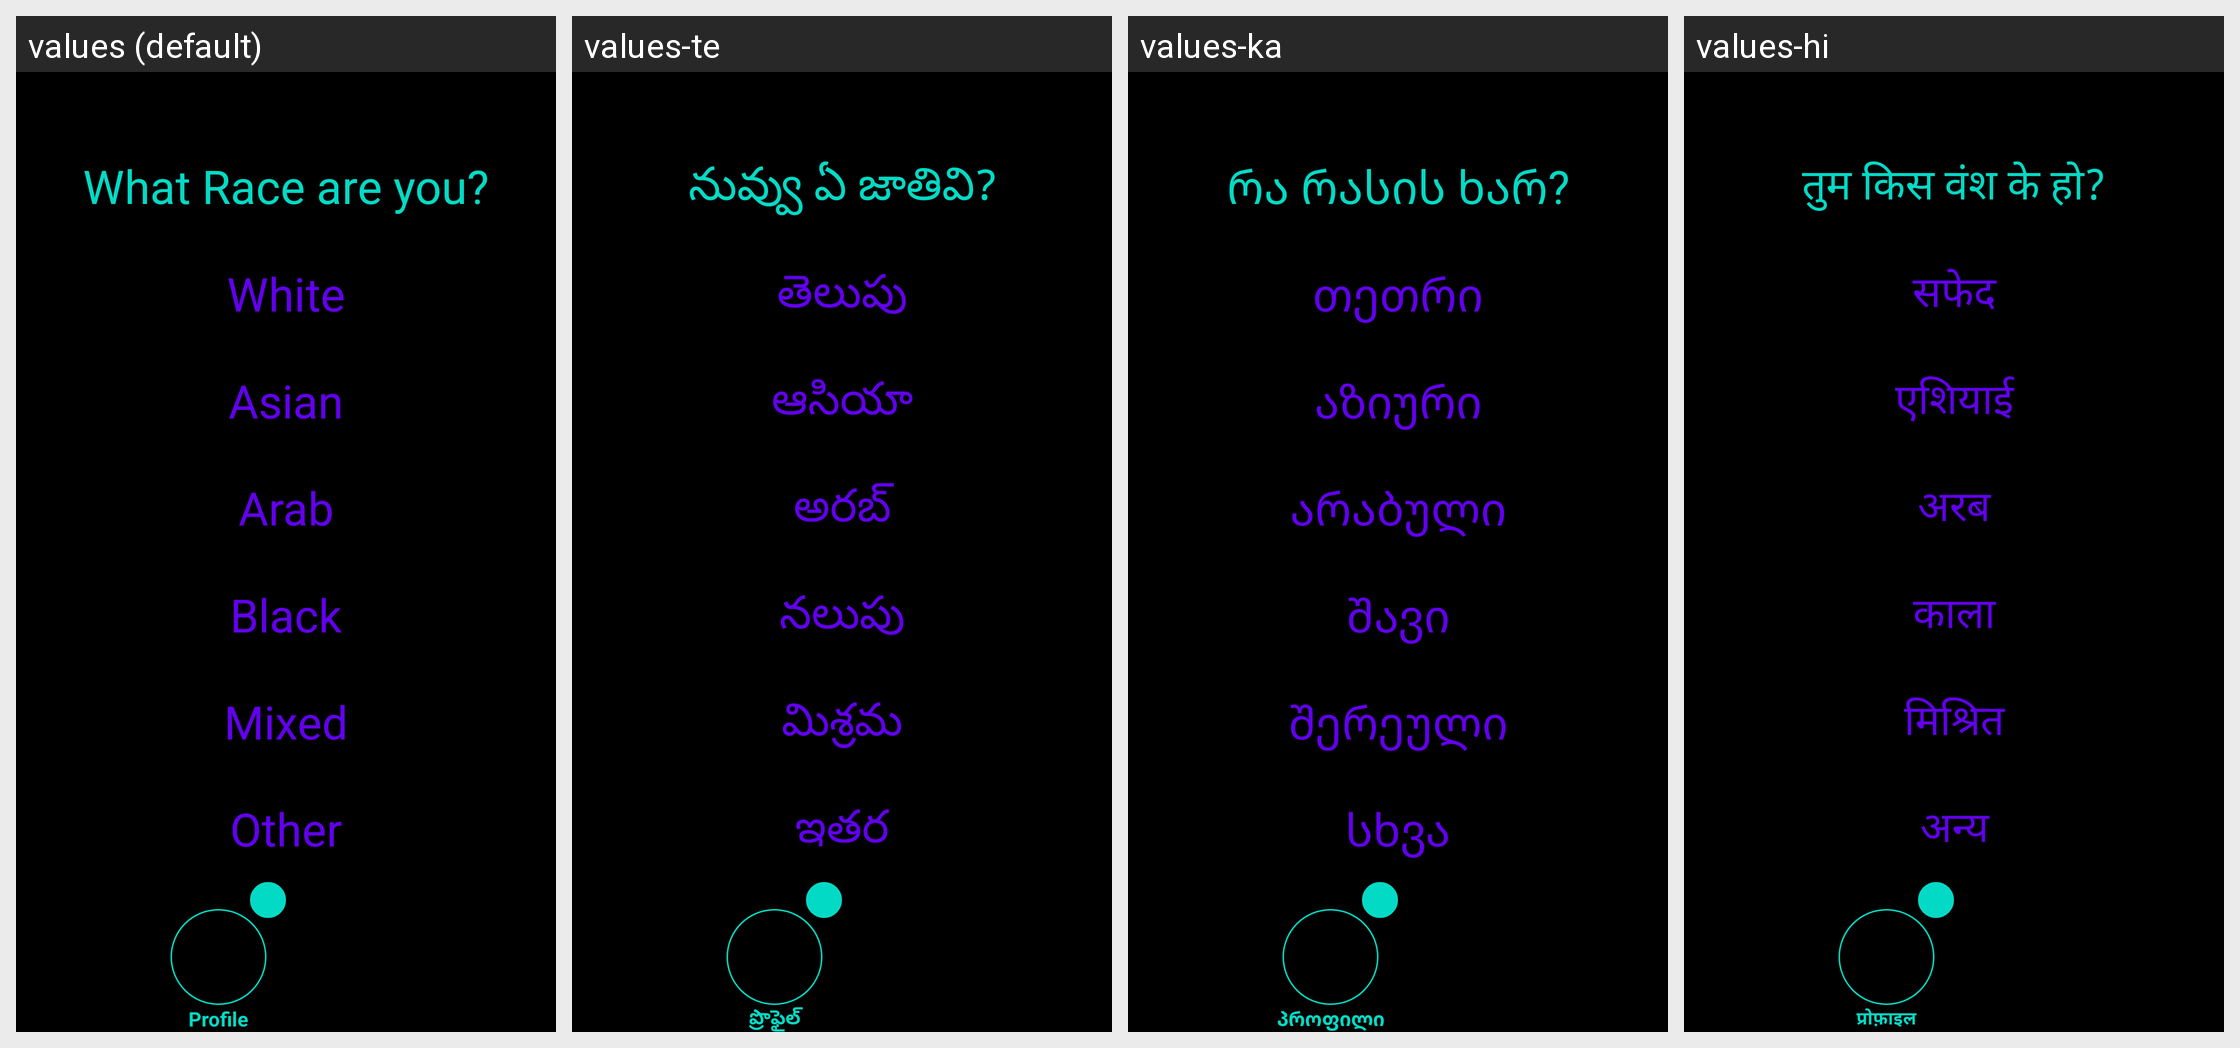

This grid shows one Android layout under several languages. Give, for every string resource on the screen, its name, the default text and each shown locale's text.
Android screen res/layout/activity_profile_race.xml rendered under 4 locales, left to right: values (default), values-te, values-ka, values-hi. Device: Nexus 5 (rendered at 1080×1920; each locale shown at half size, 540×960, under a caption strip naming it); theme Theme.Amore.
Other locales in the repository, not shown: values-af, values-ar, values-be, values-bg, values-bn, values-ca, values-cs, values-cy, values-da, values-de, values-el, values-en, values-eo, values-es, values-et, values-fa, values-fi, values-fr, values-ga, values-gl, values-gu, values-hr, values-ht, values-hu, values-in, values-is, values-it, values-iw, values-ja, values-kn, values-ko, values-lt, values-lv, values-mk, values-mr, values-ms, values-mt, values-nl, values-no, values-pl, values-pt, values-ro, values-ru, values-sk, values-sl, values-sq, values-sv, values-sw, values-ta, values-th, values-tr, values-uk, values-ur, values-vi, values-zh.
Strings drawn on this screen, with the default value and each locale's value (text and hints the layout hard-codes, and strings that could not be matched under every locale, appear in the picture but are not listed):

profile_race_question
  values: What Race are you?
  values-te: నువ్వు ఏ జాతివి?
  values-ka: რა რასის ხარ?
  values-hi: तुम किस वंश के हो?

profile_race_answer_one
  values: White
  values-te: తెలుపు
  values-ka: თეთრი
  values-hi: सफेद

profile_race_answer_two
  values: Asian
  values-te: ఆసియా
  values-ka: აზიური
  values-hi: एशियाई

profile_race_answer_three
  values: Arab
  values-te: అరబ్
  values-ka: არაბული
  values-hi: अरब

profile_race_answer_four
  values: Black
  values-te: నలుపు
  values-ka: შავი
  values-hi: काला

profile_race_answer_five
  values: Mixed
  values-te: మిశ్రమ
  values-ka: შერეული
  values-hi: मिश्रित

profile_race_answer_six
  values: Other
  values-te: ఇతర
  values-ka: სხვა
  values-hi: अन्य

profile
  values: Profile
  values-te: ప్రొఫైల్
  values-ka: პროფილი
  values-hi: प्रोफ़ाइल
